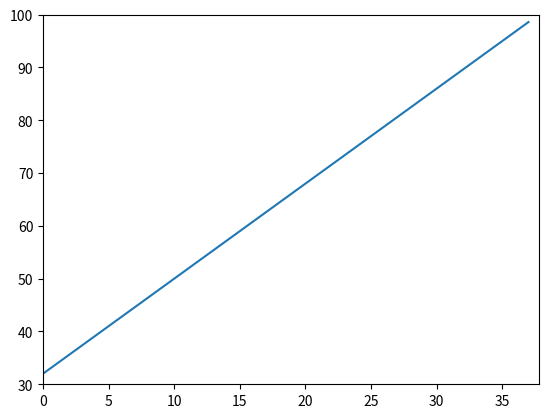

Write Python code to recreate this figure.
import matplotlib.pyplot as plot

def f(x):
    return x * 1.8 + 32

xs = list(range(0, 38))
ys = []

for x in xs:
    ys.append(f(x))

plot.plot(xs, ys)
plot.axis([0, 37.8, 30, 100])
plot.show()
